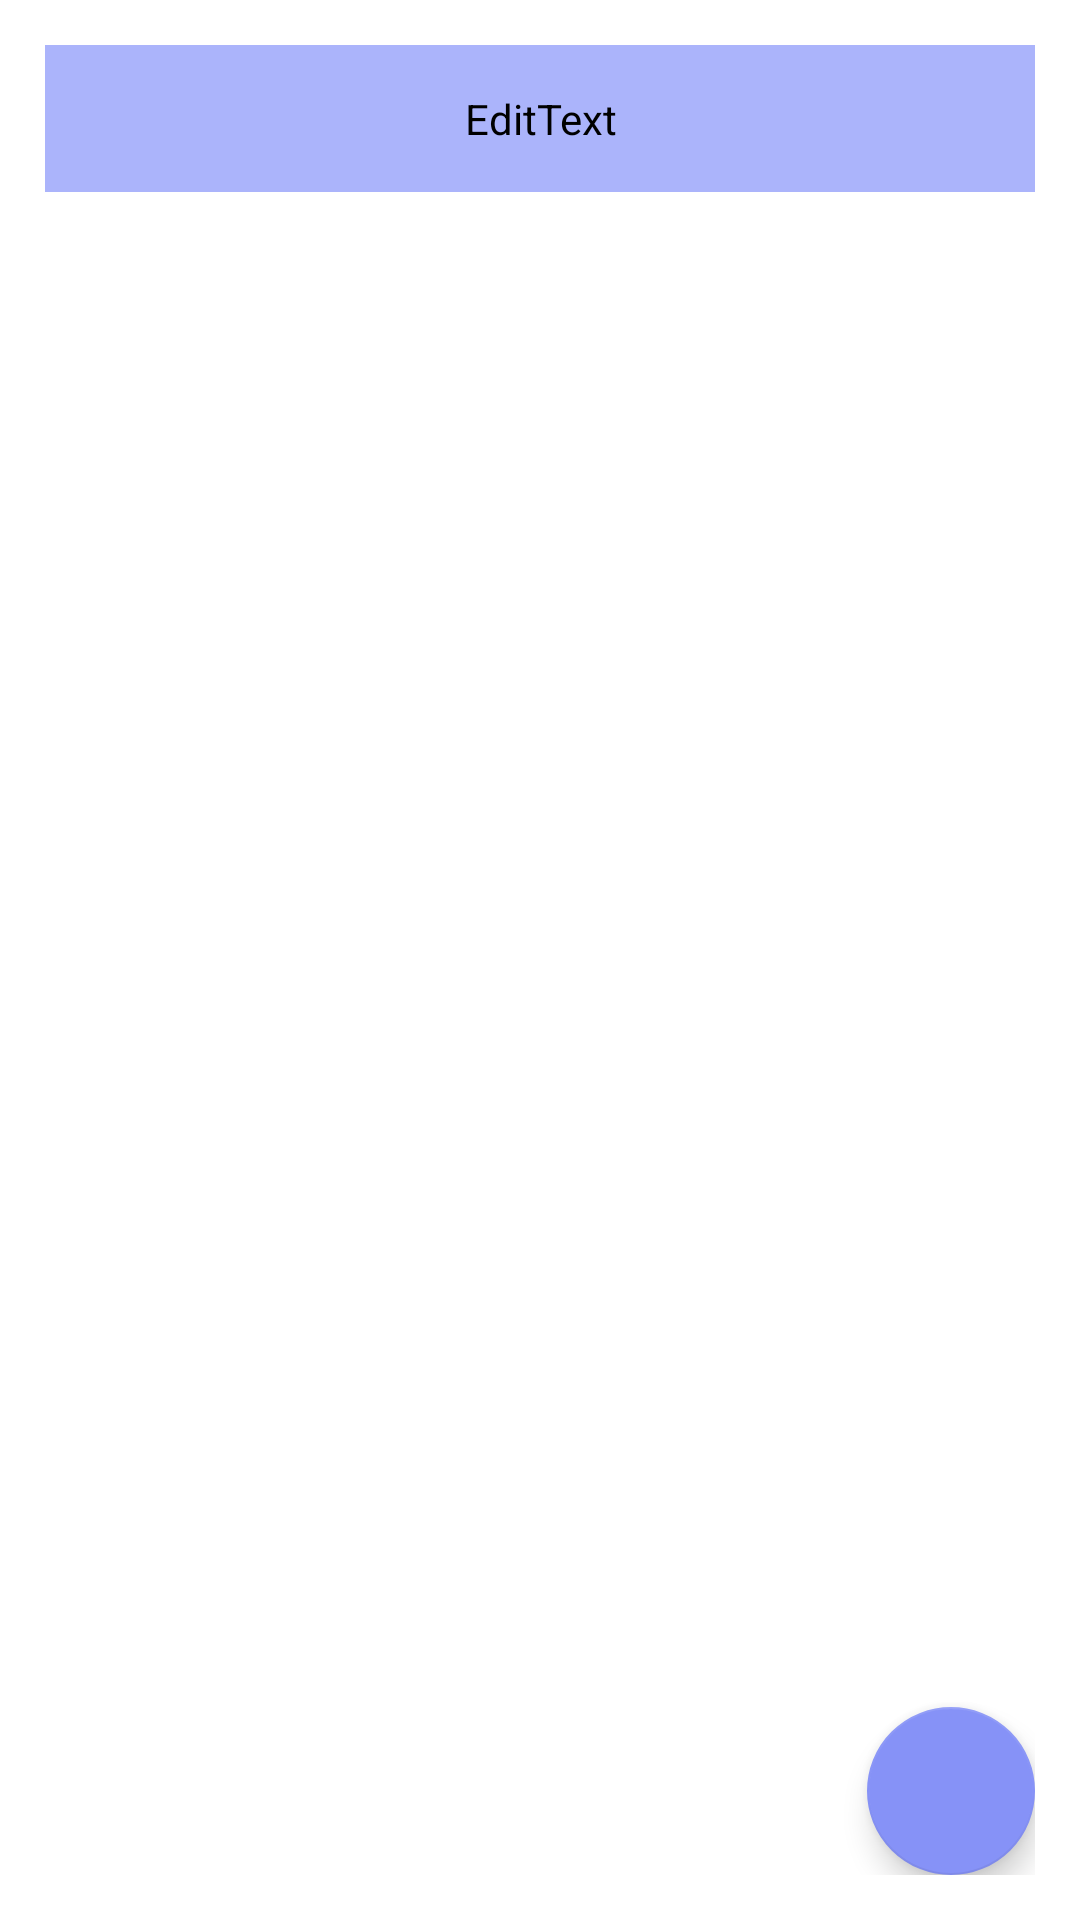

The Android layout XML behind this screen, and the referenced resources:
<!-- AndroidManifest.xml: application theme Theme.Reminderly -->
<!-- res/layout/activity_notes.xml -->
<?xml version="1.0" encoding="utf-8"?>
<RelativeLayout
xmlns:android="http://schemas.android.com/apk/res/android"
xmlns:app="http://schemas.android.com/apk/res-auto"
xmlns:tools="http://schemas.android.com/tools"
android:layout_width="match_parent"
android:layout_height="match_parent"
tools:context=".Notes_Activity"
android:background="@color/white"
android:padding="15dp"
android:orientation="vertical">

    <LinearLayout
        android:layout_width="match_parent"
        android:layout_height="wrap_content"
        android:orientation="vertical">

        <EditText
            android:id="@+id/searchBar"
            android:layout_width="match_parent"
            android:layout_height="wrap_content"
            android:backgroundTint="@color/lav_light"
            android:hint="Search"
            android:fontFamily="@font/font1"
            android:padding="15dp"
            android:textColor="@color/lav_light" />

        <View
            android:layout_width="match_parent"
            android:layout_height="1dp"
            android:backgroundTint="@color/lav_light" />

        <androidx.recyclerview.widget.RecyclerView
            android:id="@+id/notes_recycler"
            android:layout_width="match_parent"
            android:layout_height="657dp"
            android:layout_gravity="center_horizontal"
            tools:listitem="@layout/notes_tow" />

    </LinearLayout>

<com.google.android.material.floatingactionbutton.FloatingActionButton
    android:id="@+id/floatingAddBtn"
    android:layout_width="wrap_content"
    android:layout_height="wrap_content"
    android:layout_alignParentRight="true"
    android:layout_alignParentBottom="true"
    android:background="@color/lav_light"
    android:contentDescription="add text"
    android:src="@drawable/baseline_add_24"
    app:backgroundTint="@color/lavender" />
</RelativeLayout>
<!-- res/layout/notes_tow.xml (included above) -->
<?xml version="1.0" encoding="utf-8"?>
<androidx.cardview.widget.CardView xmlns:android="http://schemas.android.com/apk/res/android"
    android:layout_width="match_parent"
    android:layout_height="match_parent"
    android:backgroundTint="@color/white"
    android:padding="10dp"
    android:layout_margin="3dp">
    <LinearLayout
        android:layout_width="match_parent"
        android:layout_height="wrap_content"
        android:orientation="vertical">
        <TextView
            android:id="@+id/title"
            android:layout_width="wrap_content"
            android:layout_height="wrap_content"
            android:textSize="18sp"
            android:textColor="@color/lavender"
            android:fontFamily="@font/font1"
            android:text="Title"/>
        <TextView
            android:id="@+id/desc"
            android:layout_width="wrap_content"
            android:layout_height="wrap_content"
            android:text="Description"
            android:fontFamily="@font/font2"
            android:textSize="16sp"
            android:textColor="@color/lavender"/>

    </LinearLayout>

</androidx.cardview.widget.CardView>
<!-- resources referenced by this layout -->
<resources>
  <color name="lav_light">#ABB4FB</color>
  <color name="lavender">#8692F7</color>
  <color name="white">#FFFFFFFF</color>
  <style name="Theme.Reminderly" parent="Theme.MaterialComponents.DayNight.NoActionBar">
          
          <item name="colorPrimary">@color/lavender</item>
          <item name="colorPrimaryVariant">@color/lavender</item>
          <item name="colorOnPrimary">@color/white</item>
          
          <item name="colorSecondary">@color/teal_200</item>
          <item name="colorSecondaryVariant">@color/teal_700</item>
          <item name="colorOnSecondary">@color/white</item>
          
          <item name="android:statusBarColor">?attr/colorPrimaryVariant</item>
          
      </style>
  <color name="teal_200">#FF03DAC5</color>
  <color name="teal_700">#FF018786</color>
</resources>
